Run: headless pygame with SDL's dummy video driver; simulated clock (each Clock.tick advances the game by its frame time, no real sleeping); random seed 0; keys injected as events and as key.get_pressed() state; no mouse input.
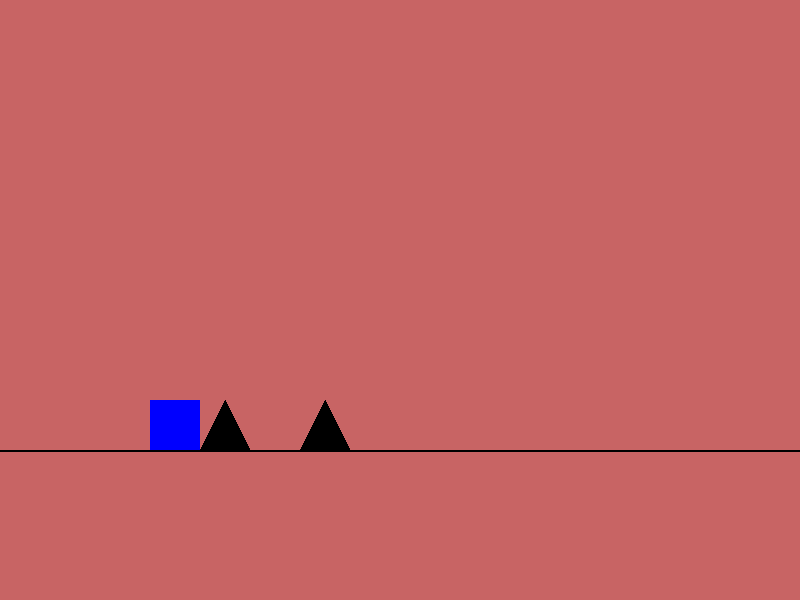
Frame 1 of 4 · flips 1–60 · no input
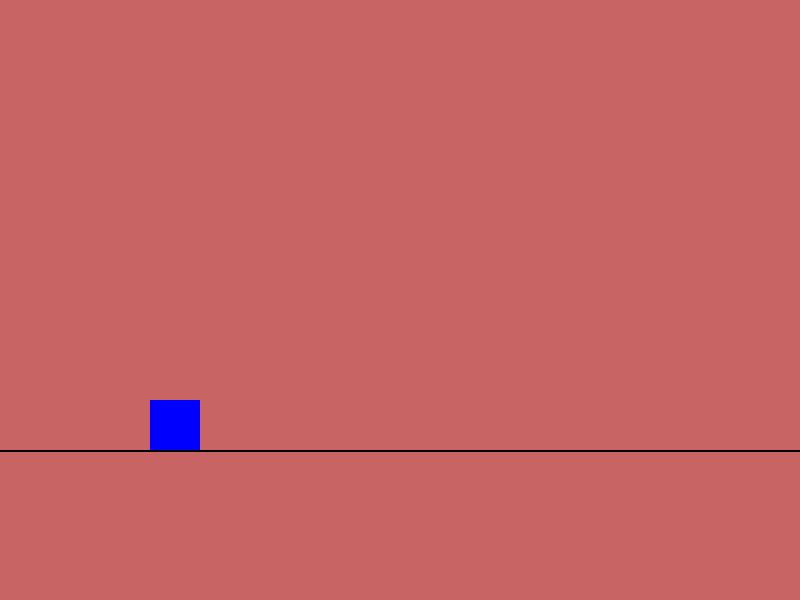
Frame 2 of 4 · flips 61–180 · tapped SPACE, RETURN · held RIGHT (→), D
Frame 3 of 4 · flips 181–300 · held DOWN (↓), S · screen unchanged from frame 2, image omitted
Frame 4 of 4 · flips 301–420 · held LEFT (←), A, UP (↑), W · screen unchanged from frame 3, image omitted

The pygame program that drew these frames:

import pygame
import random
win = pygame.display.set_mode((800,600))
pygame.display.set_caption("Geodash")
run = True
y = 400
yvel = 0
canjump = True
jump = False
grav = False

class obs:
    def __init__(self,x):
        self.x = x
        self.y = 450
        self.vel = -10
        self.move = False
    def draw(self,win):
        if self.move:
            pygame.draw.polygon(win, (0,0,0), [(self.x, self.y), (self.x+50, self.y), (self.x+25, self.y-50)])
tri = []

#obstacle places

tri.append(obs(800))
tri.append(obs(900))


for i in range(len(tri)):
    tri[i].move = True
while run:
    win.fill((200,100,100))

    pygame.time.delay(10)
    for event in pygame.event.get():
        if event.type == pygame.QUIT:
            run = False
    key = pygame.key.get_pressed()
    if key[pygame.K_x] and canjump:
        jump = True
        canjump = False
    if jump:
        jump = False
        grav = True
        yvel = -30
    if grav:
        yvel+=4
        if yvel == 30:
            grav = False
            yvel = 0
            canjump = True
    for i in range(len(tri)):
        tri[i].x+=tri[i].vel

    y+=yvel
    #drawgame
    pygame.draw.line(win, (0,0,0), (0, 450), (800, 450), 2)
    pygame.draw.rect(win, (0,0,255), (150, y, 50, 50))
    for i in range(len(tri)):
        tri[i].draw(win)
    pygame.display.update()
pygame.quit()
